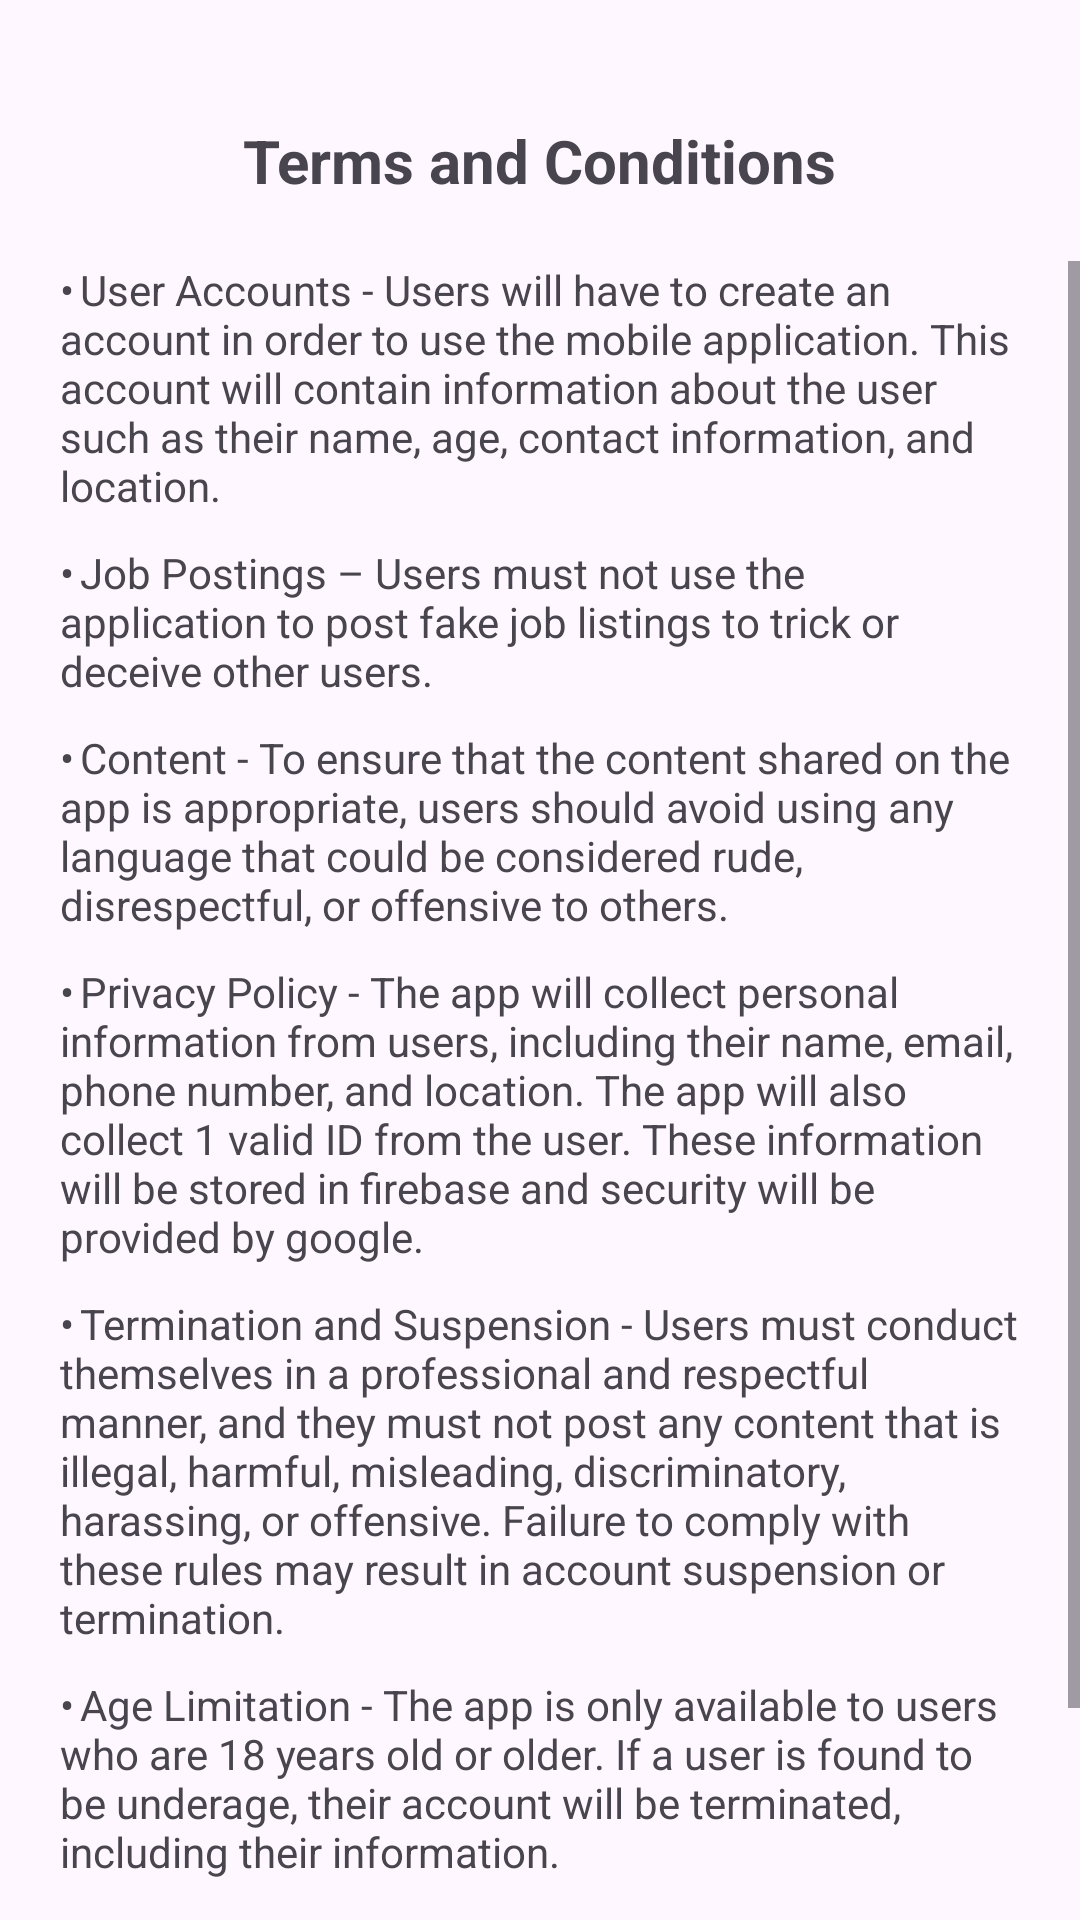

Write the Android layout XML for this screen, with the resource values it uses.
<!-- AndroidManifest.xml: application theme Theme.Material3.Light.NoActionBar -->
<!-- res/layout/activity_terms_and_conditions.xml -->
<?xml version="1.0" encoding="utf-8"?>
<RelativeLayout xmlns:android="http://schemas.android.com/apk/res/android"
    xmlns:app="http://schemas.android.com/apk/res-auto"
    xmlns:tools="http://schemas.android.com/tools"
    android:layout_width="match_parent"
    android:layout_height="match_parent"
    tools:context=".activities.termsAndConditions">

    <ImageView
        android:id="@+id/tcBackBtn"
        android:layout_width="wrap_content"
        android:layout_height="wrap_content"
        android:src="@drawable/back_icon"
        android:padding="20dp" />

    <TextView
        android:id="@+id/tcLabel"
        android:layout_width="wrap_content"
        android:layout_height="wrap_content"
        android:text="Terms and Conditions"
        android:layout_centerHorizontal="true"
        android:layout_below="@id/tcBackBtn"
        android:textStyle="bold"
        android:textSize="20sp" />

    <ScrollView
        android:layout_marginTop="20dp"
        android:layout_below="@id/tcLabel"
        android:layout_width="match_parent"
        android:layout_height="wrap_content" >

        <LinearLayout
            android:layout_width="match_parent"
            android:layout_height="wrap_content"
            android:orientation="vertical" >

            <TextView
                android:layout_width="match_parent"
                android:layout_height="wrap_content"
                android:layout_marginStart="20dp"
                android:layout_marginEnd="20dp"
                android:text="@string/termsNConditions1"/>

            <TextView
                android:layout_marginTop="10dp"
                android:layout_width="match_parent"
                android:layout_height="wrap_content"
                android:layout_marginStart="20dp"
                android:layout_marginEnd="20dp"
                android:text="@string/termsNConditions2"/>

            <TextView
                android:layout_marginTop="10dp"
                android:layout_width="match_parent"
                android:layout_height="wrap_content"
                android:layout_marginStart="20dp"
                android:layout_marginEnd="20dp"
                android:text="@string/termsNConditions3"/>

            <TextView
                android:layout_marginTop="10dp"
                android:layout_width="match_parent"
                android:layout_height="wrap_content"
                android:layout_marginStart="20dp"
                android:layout_marginEnd="20dp"
                android:text="@string/termsNConditions4"/>

            <TextView
                android:layout_marginTop="10dp"
                android:layout_width="match_parent"
                android:layout_height="wrap_content"
                android:layout_marginStart="20dp"
                android:layout_marginEnd="20dp"
                android:text="@string/termsNConditions5"/>

            <TextView
                android:layout_marginTop="10dp"
                android:layout_width="match_parent"
                android:layout_height="wrap_content"
                android:layout_marginStart="20dp"
                android:layout_marginEnd="20dp"
                android:text="@string/termsNConditions6"/>

            <TextView
                android:layout_marginTop="10dp"
                android:layout_width="match_parent"
                android:layout_height="wrap_content"
                android:layout_marginStart="20dp"
                android:layout_marginEnd="20dp"
                android:text="@string/termsNConditions7"/>

        </LinearLayout>



    </ScrollView>



</RelativeLayout>
<!-- resources referenced by this layout -->
<resources>
  <string name="termsNConditions1">•	User Accounts - Users will have to create an account in order to use the mobile application. This account will contain information about the user such as their name, age, contact information, and location.</string>
  <string name="termsNConditions2">•	Job Postings – Users must not use the application to post fake job listings to trick or deceive other users.</string>
  <string name="termsNConditions3">•	Content - To ensure that the content shared on the app is appropriate, users should avoid using any language that could be considered rude, disrespectful, or offensive to others.</string>
  <string name="termsNConditions4">•	Privacy Policy - The app will collect personal information from users, including their name, email, phone number, and location. The app will also collect 1 valid ID from the user. These information will be stored in firebase and security will be provided by google.</string>
  <string name="termsNConditions5">•	Termination and Suspension - Users must conduct themselves in a professional and respectful manner, and they must not post any content that is illegal, harmful, misleading, discriminatory, harassing, or offensive. Failure to comply with these rules may result in account suspension or termination.</string>
  <string name="termsNConditions6">•	Age Limitation - The app is only available to users who are 18 years old or older. If a user is found to be underage, their account will be terminated, including their information.</string>
  <string name="termsNConditions7">By using this application, you agree to follow its terms and conditions to ensure a fair, safe, and respectful experience for all users. Failure to abide by these rules may result in account suspension or termination.</string>
</resources>
